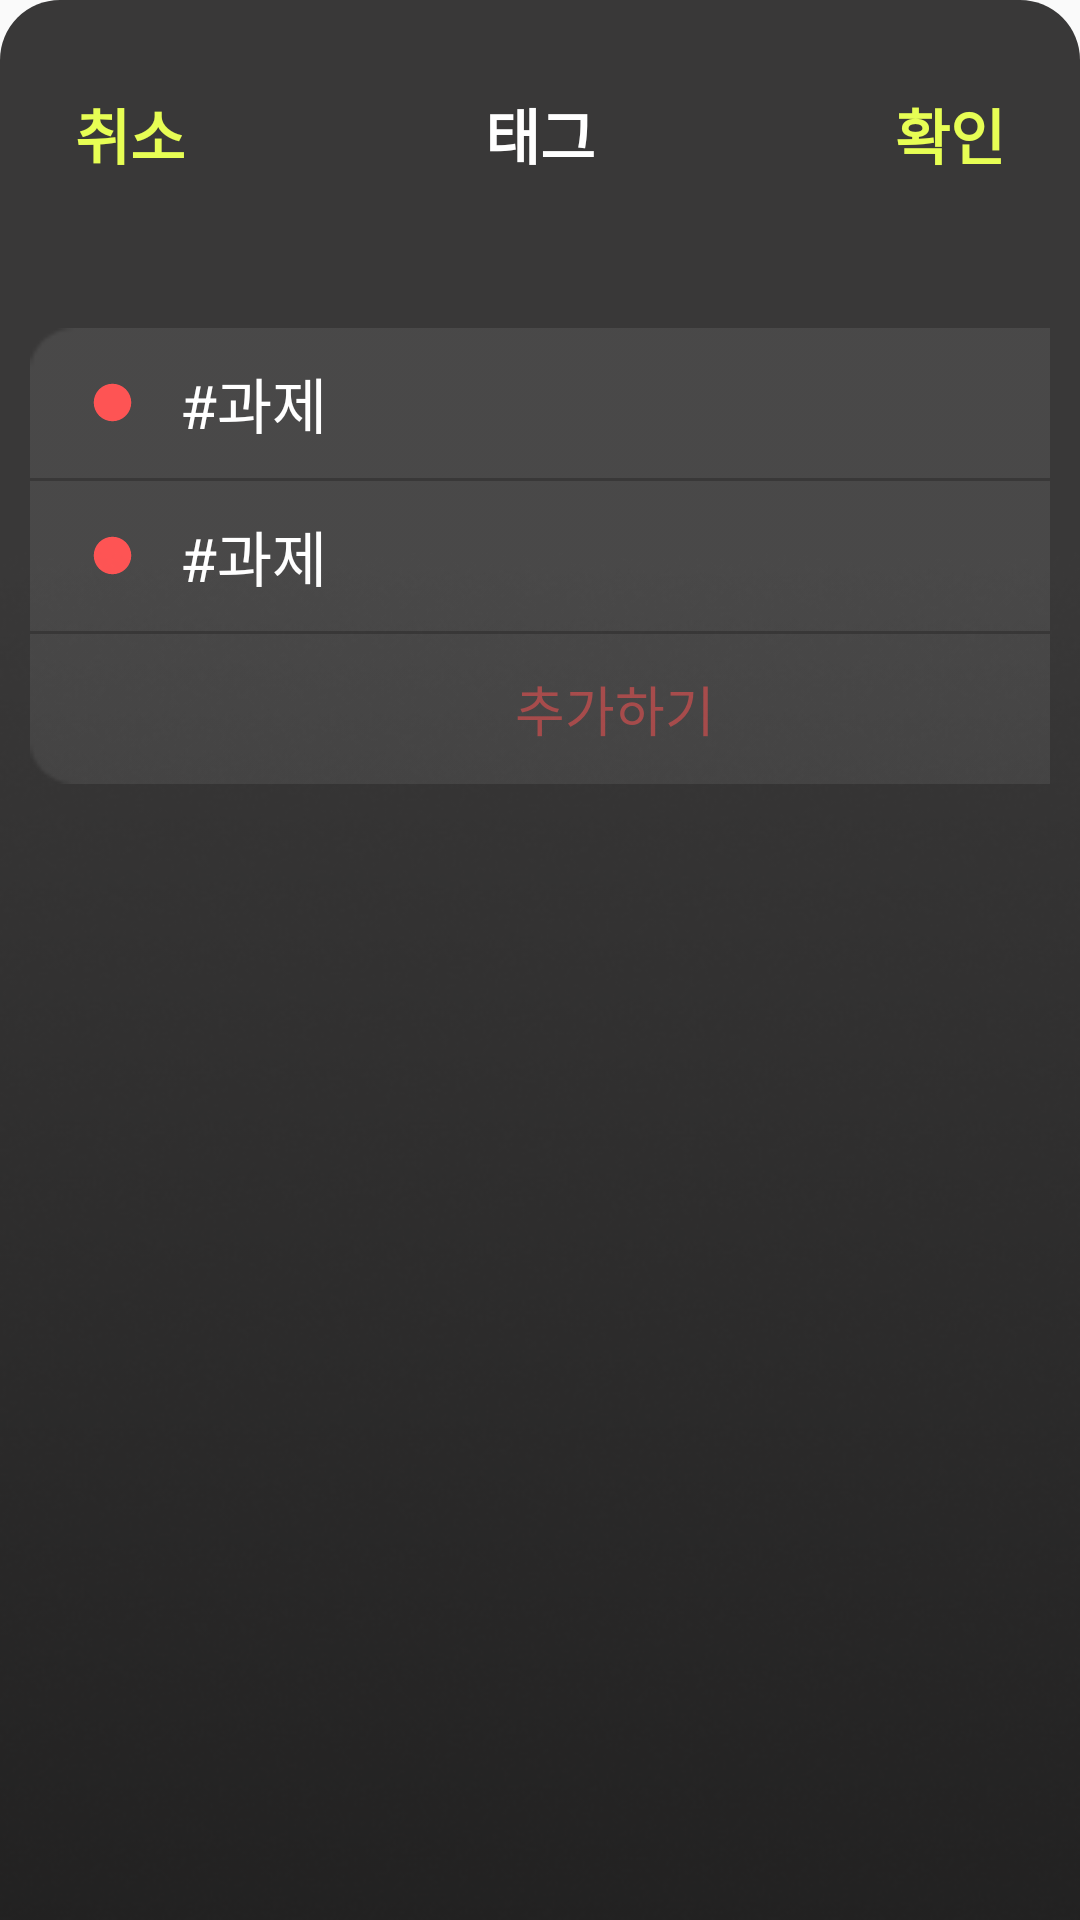

Reconstruct the res/layout file that produces this screen, plus the resources it refers to.
<!-- AndroidManifest.xml: application theme Theme.NotiUp -->
<!-- res/layout/tag_bottom_sheet.xml -->
<?xml version="1.0" encoding="utf-8"?>
<FrameLayout
    xmlns:android="http://schemas.android.com/apk/res/android"
    xmlns:app="http://schemas.android.com/apk/res-auto"
    android:layout_width="match_parent"
    android:layout_height="match_parent">

    <LinearLayout
        android:id="@+id/tag_bottom_sheet"
        android:layout_width="match_parent"
        android:layout_height="match_parent"
        android:descendantFocusability="beforeDescendants"
        android:focusableInTouchMode="true"
        android:background="@drawable/round"
        app:theme="@style/AppTheme"
        android:orientation="vertical"
        android:padding="10dp"
        app:behavior_hideable="true"
        app:behavior_peekHeight="0dp"
        app:layout_behavior="com.google.android.material.bottomsheet.BottomSheetBehavior">
        <LinearLayout
            android:layout_marginTop="20dp"
            android:layout_width="match_parent"
            android:layout_height="wrap_content"
            android:orientation="horizontal">
            <TextView
                android:layout_width="wrap_content"
                android:layout_height="wrap_content"
                android:id="@+id/cancel"
                android:textColor="#E7FE54"
                android:textSize="20sp"
                android:text="취소"
                android:textStyle="bold"
                android:layout_marginLeft="15dp" />
            <View
                android:layout_width="0dp"
                android:layout_height="0dp"
                android:layout_weight="1" />
            <TextView
                android:layout_width="wrap_content"
                android:layout_height="wrap_content"
                android:textColor="#FFFFFF"
                android:textSize="20sp"
                android:text="태그"
                android:textStyle="bold"
                android:layout_gravity="center"
                android:gravity="center"/>
            <View
                android:layout_width="0dp"
                android:layout_height="0dp"
                android:layout_weight="1" />
            <TextView
                android:layout_width="wrap_content"
                android:layout_height="wrap_content"
                android:textColor="#E7FE54"
                android:textSize="20sp"
                android:text="확인"
                android:textStyle="bold"
                android:layout_gravity="right"
                android:layout_marginRight="15dp"/>
        </LinearLayout>
        
        <LinearLayout
            android:layout_marginTop="50dp"
            android:layout_width="390dp"
            android:layout_height="50dp"
            android:gravity="center"
            android:orientation="horizontal"
            android:background="@drawable/rect">

            <ImageView
                android:layout_width="15dp"
                android:layout_height="15dp"
                android:layout_marginLeft="20dp"
                android:layout_marginTop="20dp"
                android:layout_marginBottom="20dp"
                android:layout_marginRight="15dp"
                android:src="@drawable/color_circle"/>
            <TextView
                android:layout_width="wrap_content"
                android:layout_height="wrap_content"
                android:text="#과제"
                android:textSize="20sp"
                android:textColor="@color/white"
                android:layout_gravity="center"/>
            <View
                android:layout_width="0dp"
                android:layout_height="0dp"
                android:layout_weight="1" />
            <Button
                android:layout_width="20dp"
                android:layout_height="20dp"
                android:layout_margin="15dp"
                android:background="@drawable/info_icon"/>
        </LinearLayout>
        <LinearLayout
            android:layout_marginTop="1dp"
            android:layout_width="390dp"
            android:layout_height="50dp"
            android:gravity="center"
            android:orientation="horizontal"
            android:background="@drawable/rect2">

            <ImageView
                android:layout_width="15dp"
                android:layout_height="15dp"
                android:layout_marginLeft="20dp"
                android:layout_marginRight="15dp"
                android:src="@drawable/color_circle"/>
            <TextView
                android:layout_width="wrap_content"
                android:layout_height="wrap_content"
                android:text="#과제"
                android:textSize="20sp"
                android:textColor="@color/white"
                android:layout_gravity="center"/>
            <View
                android:layout_width="0dp"
                android:layout_height="0dp"
                android:layout_weight="1" />
            <Button
                android:layout_width="20dp"
                android:layout_height="20dp"
                android:layout_margin="15dp"
                android:background="@drawable/info_icon"/>
        </LinearLayout>
        <LinearLayout
            android:layout_marginTop="1dp"
            android:layout_width="390dp"
            android:layout_height="50dp"
            android:gravity="center"
            android:orientation="horizontal"
            android:background="@drawable/rect3">
            <TextView
                android:layout_width="wrap_content"
                android:layout_height="wrap_content"
                android:text="추가하기"
                android:textSize="18sp"
                android:textColor="#CCC85151"
                android:layout_gravity="center"/>
        </LinearLayout>
    </LinearLayout>
    <ImageView
        android:layout_width="match_parent"
        android:layout_height="wrap_content"
        android:layout_gravity="bottom"
        android:scaleType="fitXY"
        android:src="@drawable/gradation"/>
</FrameLayout>
<!-- resources referenced by this layout -->
<resources>
  <color name="white">#FFFFFFFF</color>
  <!-- drawable color_circle (drawable) -->
  <vector
      xmlns:android="http://schemas.android.com/apk/res/android"
      android:width="30dp"
      android:height="30dp"
      android:tint="#FE5454"
      android:viewportHeight="24"
      android:viewportWidth="24">
      <path
          android:fillColor="@android:color/white"
          android:pathData="M12,2C6.47,2 2,6.47 2,12s4.47,10 10,10 10,-4.47 10,-10S17.53,2 12,2z"/>
  </vector>
  <!-- drawable gradation: png bitmap (drawable, 77768 bytes) -->
  <!-- drawable info_icon: png bitmap (drawable, 394 bytes) -->
  <!-- drawable rect: png bitmap (drawable, 516 bytes) -->
  <!-- drawable rect2: png bitmap (drawable, 273 bytes) -->
  <!-- drawable rect3: png bitmap (drawable, 525 bytes) -->
  <!-- drawable round (drawable) -->
  <?xml version="1.0" encoding="utf-8"?>
  <shape xmlns:android="http://schemas.android.com/apk/res/android"
      android:shape="rectangle">
      <solid android:color="#393838"/>
      <corners
          android:topLeftRadius="20dp"
          android:topRightRadius="20dp" />
  
  </shape>
  <style name="AppTheme" parent="Theme.AppCompat.Light.NoActionBar">
          <item name="bottomSheetDialogTheme">@style/AppBottomSheetDialogTheme</item>
      </style>
  <style name="Theme.NotiUp" parent="Theme.AppCompat.DayNight.DarkActionBar">
          
          <item name="colorPrimary">@color/purple_500</item>
          <item name="colorPrimaryVariant">@color/purple_700</item>
          <item name="colorOnPrimary">@color/white</item>
          <item name="windowNoTitle">true</item>
          
          <item name="colorSecondary">#474747</item>
          <item name="colorSecondaryVariant">@color/teal_700</item>
          <item name="colorOnSecondary">@color/black</item>
          
          <item name="android:statusBarColor">?attr/colorPrimaryVariant</item>
          
          <item name="floatingActionButtonStyle">@style/FloatingActionButtonStyle</item>
      </style>
  <style name="AppBottomSheetDialogTheme" parent="Theme.Design.Light.BottomSheetDialog">
          <item name="bottomSheetStyle">@style/AppModalStyle</item>
          <item name="android:windowIsFloating">false</item>
      </style>
  <color name="purple_500">#FF6200EE</color>
  <color name="purple_700">#FF3700B3</color>
  <color name="teal_700">#FF018786</color>
  <color name="black">#FF000000</color>
  <style name="FloatingActionButtonStyle" parent="Widget.Design.FloatingActionButton">
          <item name="shapeAppearanceOverlay">@style/FabShapeStyle</item>
      </style>
  <style name="AppModalStyle" parent="Widget.Design.BottomSheet.Modal">
          <item name="android:background">@drawable/bottom_sheet_background</item>
      </style>
  <style name="FabShapeStyle" parent="ShapeAppearance.MaterialComponents.SmallComponent">
          <item name="cornerSize">30%</item>
      </style>
  <!-- drawable bottom_sheet_background (drawable) -->
  <?xml version="1.0" encoding="utf-8"?>
  <shape xmlns:android="http://schemas.android.com/apk/res/android"
      android:shape="rectangle">
      <solid android:color="#393838"/>
  
      <corners android:topLeftRadius="16dp"
          android:topRightRadius="16dp"/>
  
  </shape>
</resources>
